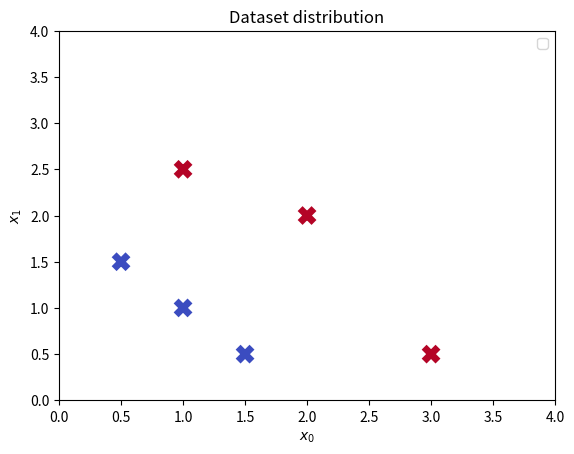

Recreate this plot in Python.
import numpy as np
import matplotlib.pyplot as plt
from typing import Union, List

SigOut = Union[List[float], float]

def plot_data(X_train: list, y_train,):
    plt.scatter(
        [x[0] for x in X_train], 
        [x[1] for x in X_train], 
        c=y_train, 
        cmap='coolwarm', 
        marker='x', 
        linewidths=5, 
        s=100, 
    )
    plt.xlim(0, 4)
    plt.ylim(0, 4)

    plt.xlabel('$x_0$')
    plt.ylabel('$x_1$')
    
    plt.title('Dataset distribution')

    plt.legend()

    plt.show()

def sigmoid(z: SigOut) -> SigOut:
    g = 1 / (1 + np.exp(-z))
    
    return g

def compute_cost_logistic(X, y, w, b) -> float:
    nX = np.array(X)
    nw = np.array(w)

    m = nX.shape[0]
    cost = 0.0

    for i in range(m):
        z_i = np.dot(nX[i], nw) + b
        f_wb_i = sigmoid(z_i)
        cost += -y[i] * np.log(f_wb_i) - (1 - y[i]) * np.log(1-f_wb_i)

    cost /= m
    
    return cost

X_train = np.array([[0.5, 1.5], [1, 1], [1.5, 0.5], [3, 0.5], [2, 2], [1, 2.5]])
y_train = np.array([0, 0, 0, 1, 1, 1])

plot_data(X_train, y_train)


w_tmp = np.array([1,1])
b_tmp = -3
print(compute_cost_logistic(X_train, y_train, w_tmp, b_tmp))